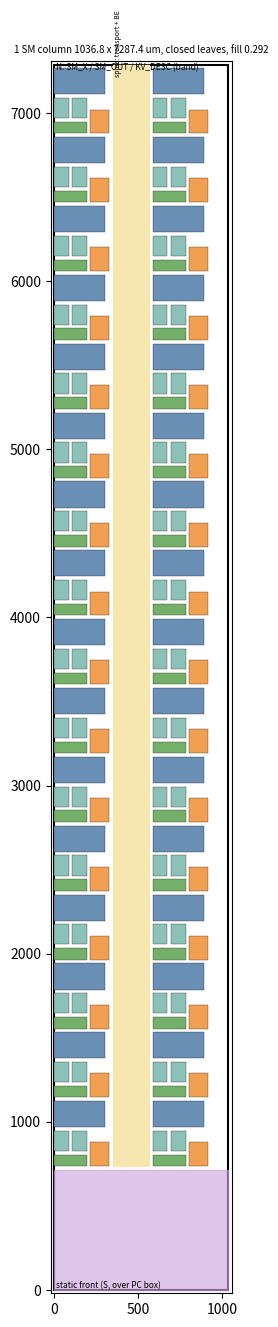
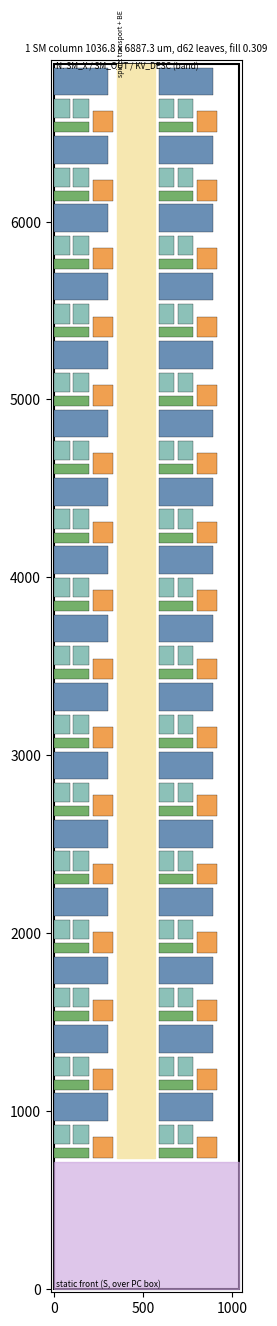
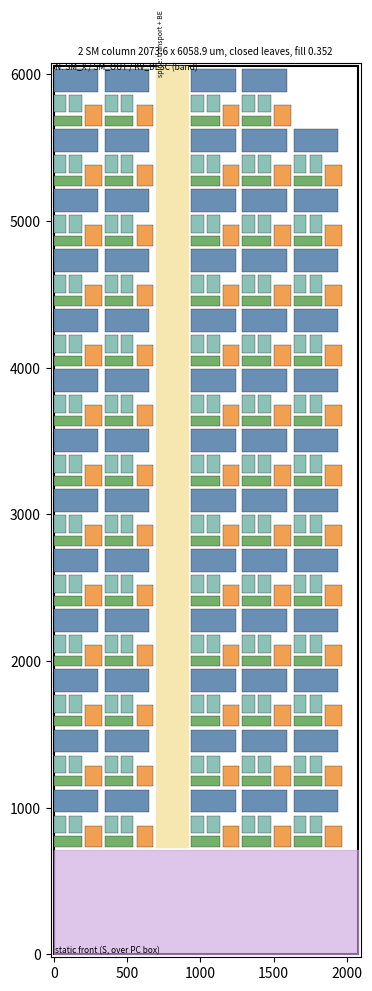
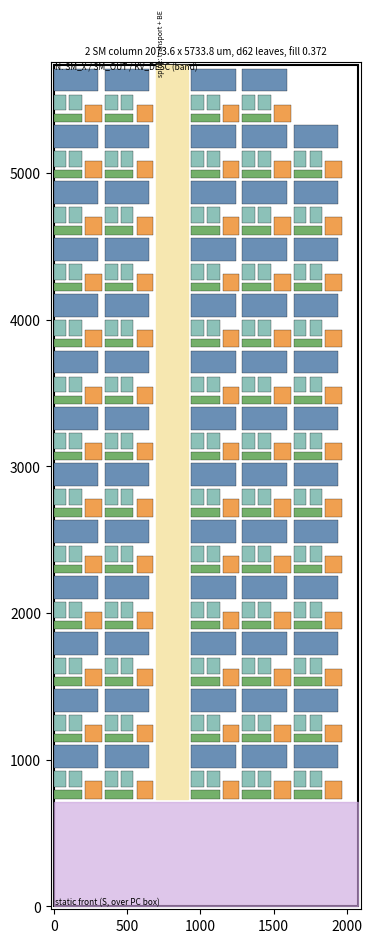

These charts were generated, in order, by the following Python code:
#!/usr/bin/env python3
"""H-SM 2026-10-15 (OWNER 22:30 v8 SM column trial): pack one SM (or an SM pair) into a column over its PC box(es).

Unit = one leaf-half of an SM tile (32 per SM): xs on top; below it the tcl pair over tct (tcl sum_o S -> tct sum_i N)
beside bdc.  Rows of leaf-halves either side of an N-S transport/BE spine (x-write beat 2,069 b + rows: 3,705 crossing
bits per tile, ~200 um of M5/M7 at cut 0.56; transport stations live in the spine; the 8 BE 319.68 x 77.76 join the front band).
Static front (fc_xl, fc_t x2, fc_xr x2, fc_b x2 + ~50k um2 cells ~ 0.43 mm2) is a band on the S face over the PC box.
Leaf sizes: 'closed' = today's closed views; 'd62' = density re-harden kits (xs is pin/macro bound: S face 2,900 pins
need its 302.4 um, so xs stays 302.4 x 155.544).  Planning geometry only -- no route.
"""
import json, sys
from pathlib import Path
import matplotlib; matplotlib.use("Agg")
import matplotlib.pyplot as plt
from matplotlib.patches import Rectangle

G = 21.6
LEAF = {"closed": {"xs": (302.4, 155.544), "tcl": (86.4, 120.024), "tct": (194.4, 69.144), "bdc": (112.32, 142.56)},
        "d62": {"xs": (302.4, 155.544), "tcl": (86.4, 108.0), "tct": (194.4, 56.16), "bdc": (112.32, 116.64)}}
FRONT_MM2 = 0.43
BE_MM2 = 8 * 319.68 * 77.76 / 1e6
CONTENT_MM2 = 2.21


def half(L):
    tw = max(2 * L["tcl"][0] + G, L["tct"][0])
    th = L["tcl"][1] + G + L["tct"][1]
    w = max(L["xs"][0], tw + G + L["bdc"][0])
    h = L["xs"][1] + G + max(th, L["bdc"][1])
    kids = [("xs", 0, h - L["xs"][1], *L["xs"]), ("tct", 0, 0, *L["tct"]), ("tcl", 0, L["tct"][1] + G, *L["tcl"]),
            ("tcl", L["tcl"][0] + G, L["tct"][1] + G, *L["tcl"]), ("bdc", tw + G, 0, *L["bdc"])]
    return round(w, 3), round(h, 3), kids


def plan(width, n_sm, leaves, spine=345.6):
    w, h, kids = half(LEAF[leaves])
    per_row = int((width - spine - G) // (w + G))
    halves = 32 * n_sm
    rows = -(-halves // per_row)
    front_h = round((FRONT_MM2 + BE_MM2) * n_sm * 1e6 / width / 0.85, 1)   # front + 8 BE band on the S face
    H = round(front_h + G + rows * (h + G), 1)
    return dict(width_um=width, sms=n_sm, leaves=leaves, half_um=[w, h], halves_per_row=per_row, rows=rows,
                spine_um=spine, front_band_um=front_h, height_um=H, area_per_sm_mm2=round(width * H / 1e6 / n_sm, 3),
                sm32_mm2=round(32 * width * H / 1e6 / n_sm, 1), content_fill=round(CONTENT_MM2 * n_sm / (width * H / 1e6), 3),
                leaf_outline_fill=round(halves * sum(a * b for k, x, y, a, b in kids) / (width * H), 3)), kids


def draw(p, kids, out):
    W, H = p["width_um"], p["height_um"]
    fig, ax = plt.subplots(figsize=(4, 4 * H / W if H / W < 4 else 16))
    ax.add_patch(Rectangle((0, 0), W, H, fill=False, lw=1.5))
    ax.add_patch(Rectangle((0, 0), W, p["front_band_um"], color="#c9a0dc", alpha=.6)); ax.text(10, 10, "static front (S, over PC box)", fontsize=6)
    hw, hh = p["half_um"]; per = p["halves_per_row"]; sx = per // 2 * (hw + G)
    ax.add_patch(Rectangle((sx, p["front_band_um"] + G), p["spine_um"], H - p["front_band_um"] - G, color="#f6e7b0"))
    ax.text(sx + 5, H - 60, "spine: transport + BE", fontsize=5, rotation=90)
    col = {"xs": "#6a8fb5", "tcl": "#8cc1b8", "tct": "#74b06a", "bdc": "#f0a050"}
    n = 0
    for r in range(p["rows"]):
        y0 = p["front_band_um"] + G + r * (hh + G)
        for c in range(per):
            if n >= 32 * p["sms"]: break
            x0 = c * (hw + G) + (p["spine_um"] + G if c >= per // 2 else 0)
            for k, x, y, a, b in kids:
                ax.add_patch(Rectangle((x0 + x, y0 + y), a, b, color=col[k], ec="k", lw=.2))
            n += 1
    ax.set_xlim(-20, W + 20); ax.set_ylim(-20, H + 20); ax.set_aspect("equal")
    ax.set_title(f"{p['sms']} SM column {W} x {H} um, {p['leaves']} leaves, fill {p['content_fill']}", fontsize=7)
    ax.text(10, H - 30, "N: SM_X / SM_OUT / KV_DESC (band)", fontsize=6)
    fig.savefig(out, dpi=150, bbox_inches="tight"); plt.close(fig)


def main():
    out = Path(sys.argv[1] if len(sys.argv) > 1 else "results/arch/hbm_sm_column_1015"); out.mkdir(parents=True, exist_ok=True)
    rec = []
    for width, n, spine in ((1036.8, 1, 216.0), (2073.6, 2, 216.0)):
        for lv in ("closed", "d62"):
            p, kids = plan(width, n, lv, spine)
            rec.append(p)
            draw(p, kids, out / f"smcol_{int(width)}_{lv}.png")
            print(json.dumps(p))
    (out / "smcol_pack.json").write_text(json.dumps({"schema": "opentallas.hbm.sm_column_pack.v1", "agent": "Claude H-SM",
                                                     "date": "2026-10-15", "plans": rec}, indent=1) + "\n")


if __name__ == "__main__":
    main()
